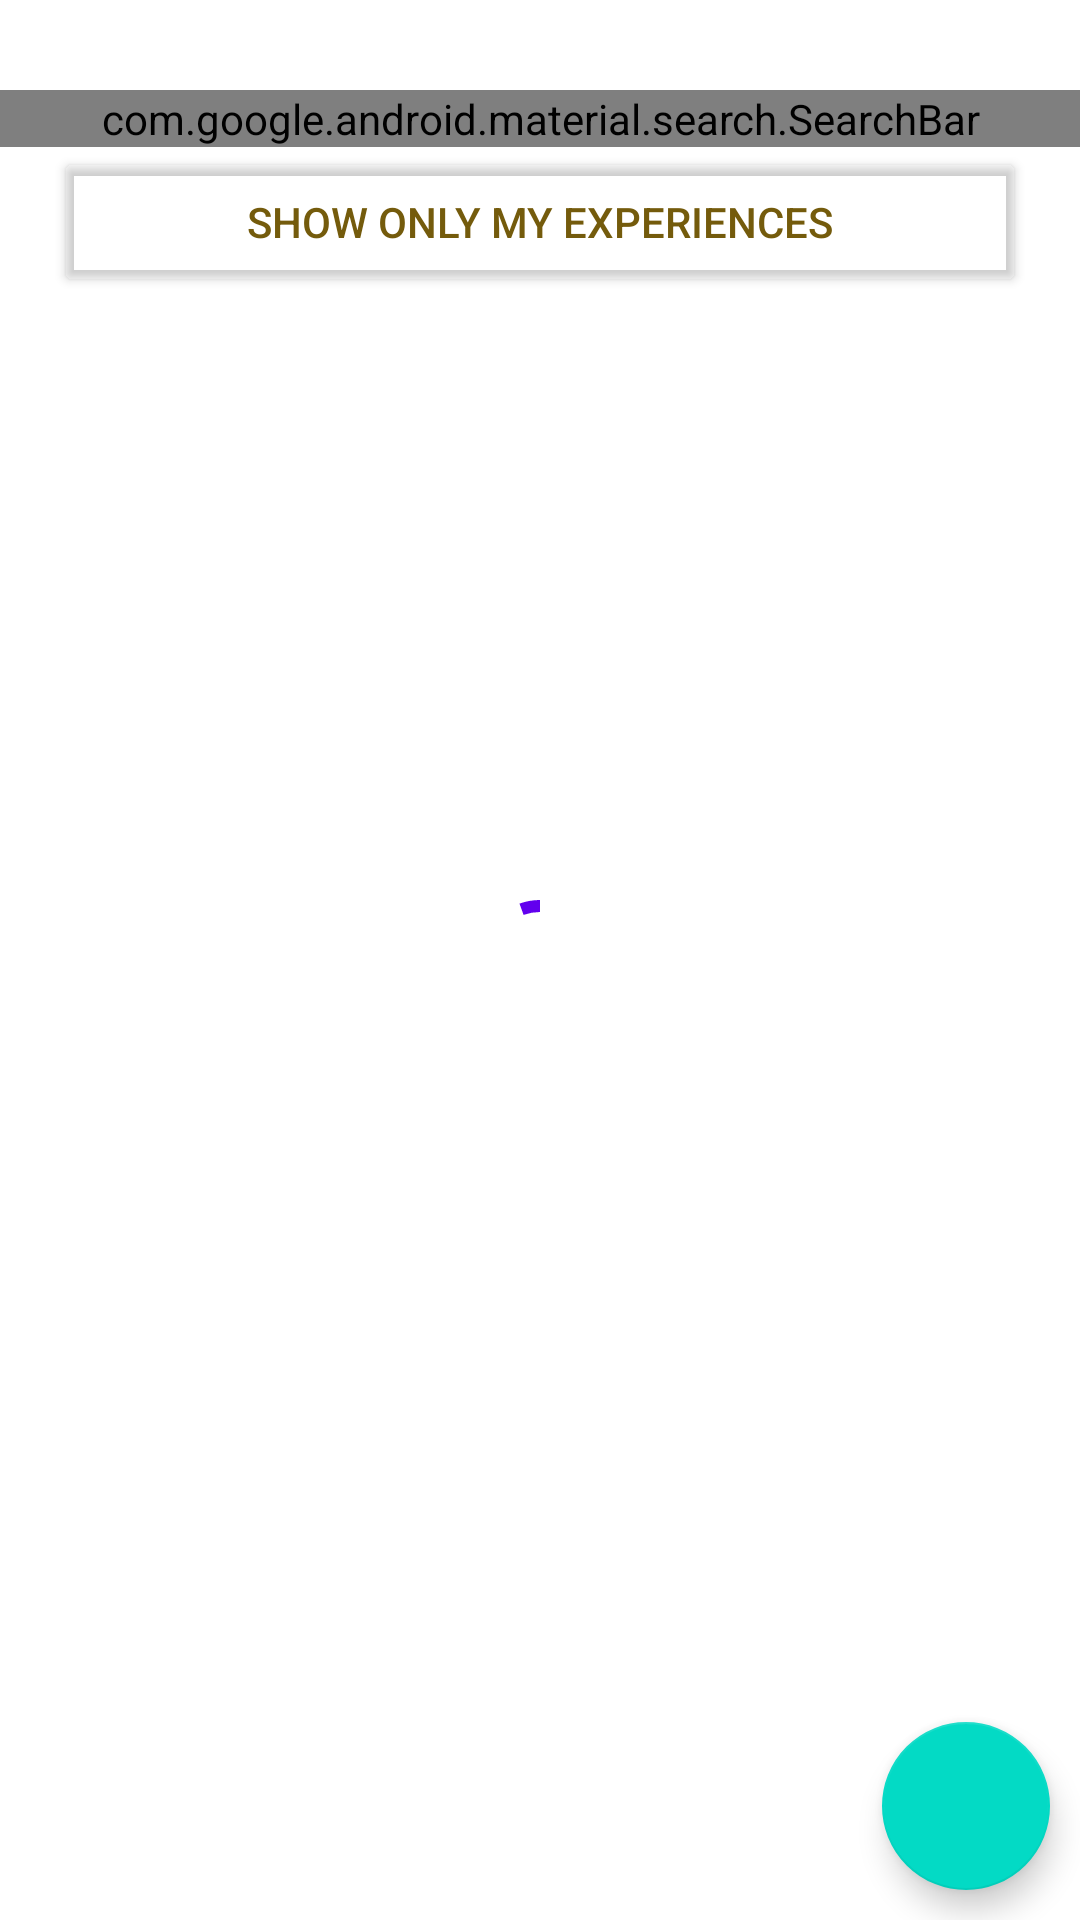

Here is an Android app screen rendered from its layout file. Give the layout XML and the strings, colors and styles it references.
<!-- AndroidManifest.xml: application theme AppTheme -->
<!-- res/layout/fragment_experiences.xml -->
<?xml version="1.0" encoding="utf-8"?>
<androidx.constraintlayout.widget.ConstraintLayout xmlns:android="http://schemas.android.com/apk/res/android"
    xmlns:app="http://schemas.android.com/apk/res-auto"
    xmlns:tools="http://schemas.android.com/tools"
    android:layout_width="match_parent"
    android:layout_height="match_parent"
    tools:context=".ui.fragment.ExperiencesFragment">

    <com.google.android.material.progressindicator.CircularProgressIndicator
        android:id="@+id/cpiExperienceList"
        android:layout_width="wrap_content"
        android:layout_height="wrap_content"
        android:indeterminate="true"
        app:layout_constraintBottom_toBottomOf="parent"
        app:layout_constraintEnd_toEndOf="parent"
        app:layout_constraintHorizontal_bias="0.5"
        app:layout_constraintStart_toStartOf="parent"
        app:layout_constraintTop_toTopOf="parent"
        app:layout_constraintVertical_bias="0.5" />

    <com.google.android.material.search.SearchBar
        android:id="@+id/sbMovie"
        android:layout_width="match_parent"
        android:layout_height="wrap_content"
        android:layout_marginTop="30dp"
        android:hint="@string/search_movie"
        app:layout_constraintBottom_toTopOf="@+id/btnSwitchExperienceView"
        app:layout_constraintEnd_toEndOf="parent"
        app:layout_constraintHorizontal_bias="0.5"
        app:layout_constraintStart_toStartOf="parent"
        app:layout_constraintTop_toTopOf="parent" />

    <Button
        android:id="@+id/btnSwitchExperienceView"
        android:layout_width="match_parent"
        android:layout_height="50dp"
        android:layout_marginBottom="10dp"
        android:layout_marginHorizontal="18dp"
        android:text="@string/show_only_my_experiences"
        app:backgroundTint="@android:color/transparent"
        app:strokeColor="@color/md_theme_primary"
        android:textColor="@color/md_theme_primary"
        app:strokeWidth="2dp"
        app:layout_constraintBottom_toTopOf="@+id/rvExperienceList"
        app:layout_constraintTop_toBottomOf="@+id/sbMovie">

    </Button>

    <androidx.recyclerview.widget.RecyclerView
        android:id="@+id/rvExperienceList"
        android:layout_width="match_parent"
        android:layout_height="0dp"
        android:layout_marginStart="16dp"
        android:layout_marginEnd="16dp"
        app:layout_constraintBottom_toBottomOf="parent"
        app:layout_constraintEnd_toEndOf="parent"
        app:layout_constraintHorizontal_bias="0.5"
        app:layout_constraintStart_toStartOf="parent"
        app:layout_constraintTop_toBottomOf="@+id/btnSwitchExperienceView" />

    <com.google.android.material.search.SearchView
        android:id="@+id/svMovie"
        android:layout_width="match_parent"
        android:layout_height="match_parent"
        android:hint="@string/search_movie">

        <LinearLayout
            android:id="@+id/llMovieSearchSuggestions"
            android:layout_width="match_parent"
            android:layout_height="match_parent"
            android:orientation="vertical">

            <com.google.android.material.progressindicator.LinearProgressIndicator
                android:id="@+id/lpiMovieSearchSuggestions"
                android:layout_width="match_parent"
                android:layout_height="wrap_content"
                android:indeterminate="true"
                android:visibility="gone"
                app:layout_constraintEnd_toEndOf="parent"
                app:layout_constraintStart_toStartOf="parent"
                app:layout_constraintTop_toTopOf="parent" />

            <androidx.constraintlayout.widget.ConstraintLayout
                android:id="@+id/clHeader"
                android:layout_width="match_parent"
                android:layout_height="wrap_content"
                android:padding="16dp">

                <ImageView
                    android:id="@+id/ivStacks"
                    android:layout_width="wrap_content"
                    android:layout_height="wrap_content"
                    android:src="@drawable/ic_stacks"
                    app:layout_constraintStart_toStartOf="parent"
                    app:layout_constraintTop_toTopOf="parent"
                    app:tint="@color/md_theme_onSurface" />

                <TextView
                    android:id="@+id/tvRecentExperiencesSuggestion"
                    android:layout_width="0dp"
                    android:layout_height="wrap_content"
                    android:layout_marginStart="8dp"
                    app:layout_constraintEnd_toEndOf="parent"
                    app:layout_constraintStart_toEndOf="@+id/ivStacks"
                    app:layout_constraintTop_toTopOf="parent" />
            </androidx.constraintlayout.widget.ConstraintLayout>

            <androidx.recyclerview.widget.RecyclerView
                android:id="@+id/rvMovieSearchSuggestions"
                android:layout_width="match_parent"
                android:layout_height="match_parent" />
        </LinearLayout>

    </com.google.android.material.search.SearchView>

    <com.google.android.material.floatingactionbutton.FloatingActionButton
        android:id="@+id/btnAddExperience"
        android:layout_width="wrap_content"
        android:layout_height="wrap_content"
        android:layout_margin="10dp"
        android:src="@drawable/ic_add"
        app:layout_constraintBottom_toBottomOf="parent"
        app:layout_constraintEnd_toEndOf="parent"
        app:shapeAppearanceOverlay="@style/RoundedCard" />

</androidx.constraintlayout.widget.ConstraintLayout>
<!-- resources referenced by this layout -->
<resources>
  <color name="md_theme_onSurface">#1F1B13</color>
  <color name="md_theme_primary">#745B0C</color>
  <string name="search_movie">Search for a movie</string>
  <string name="show_only_my_experiences">Show only my experiences</string>
  <style name="RoundedCard" parent="">
          <item name="cornerFamily">rounded</item>
          <item name="cornerSize">50%</item>
      </style>
</resources>
